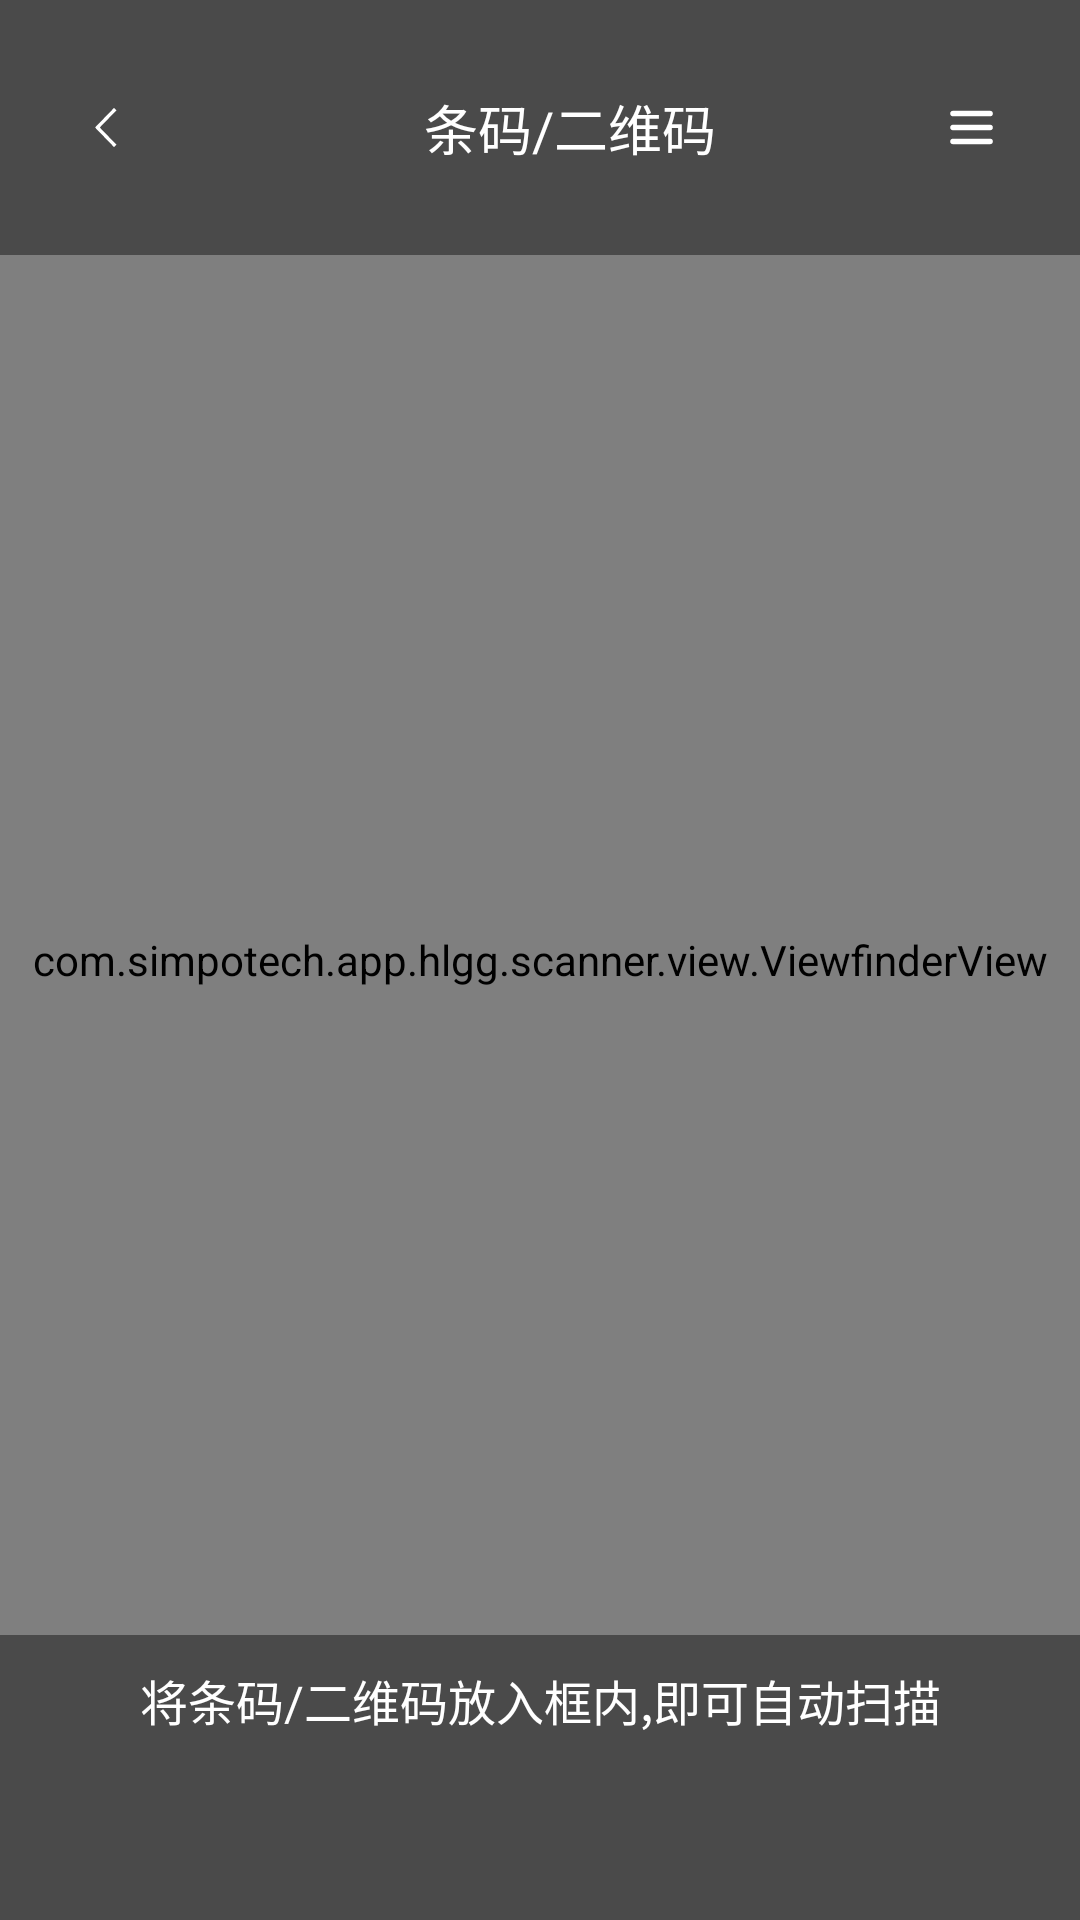

This screen was rendered from an Android layout file. Write that file and the resources it references.
<!-- AndroidManifest.xml: application theme RedTheme -->
<!-- res/layout/capture.xml -->
<?xml version="1.0" encoding="utf-8"?>
<FrameLayout xmlns:android="http://schemas.android.com/apk/res/android"
    xmlns:tools="http://schemas.android.com/tools"
    android:id="@+id/capture_frame"
    android:layout_width="match_parent"
    android:layout_height="match_parent"
    tools:context="com.simpotech.app.hlgg.scanner.CaptureActivity" >

    <SurfaceView
        android:id="@+id/capture_preview_view"
        android:layout_width="match_parent"
        android:layout_height="match_parent"
        android:layout_gravity="center" />

    <com.simpotech.app.hlgg.scanner.view.ViewfinderView
        android:id="@+id/capture_viewfinder_view"
        android:layout_width="match_parent"
        android:layout_height="match_parent"
        android:layout_gravity="center"
        android:background="@android:color/transparent" />

    <LinearLayout
        android:layout_width="match_parent"
        android:layout_height="85.0dip"
        android:background="@color/capture_text_cover_bg"
        android:orientation="horizontal"
        android:weightSum="5.0" >

        <LinearLayout
            android:layout_width="0.0dip"
            android:layout_height="match_parent"
            android:layout_weight="1.0"
            android:gravity="center"
            android:orientation="horizontal" >

            <ImageView
                android:id="@+id/iv_back"
                android:layout_width="35dp"
                android:layout_height="35dp"
                android:padding="8dp"
                android:layout_gravity="center_vertical"
                android:clickable="true"
                android:scaleType="fitCenter"
                android:src="@drawable/vector_sanner_back" />
        </LinearLayout>

        <TextView
            android:id="@+id/capture_top_hint"
            android:layout_width="0.0dip"
            android:layout_height="85.0dip"
            android:layout_gravity="top|center"
            android:layout_weight="3.0"
            android:gravity="center"
            android:paddingLeft="20.0dip"
            android:text="@string/top_hint"
            android:textColor="#ffffffff"
            android:textSize="18sp" />

        <LinearLayout
            android:layout_width="0.0dip"
            android:layout_height="match_parent"
            android:layout_weight="1.0"
            android:gravity="center"
            android:orientation="horizontal" >

            <ImageView
                android:id="@+id/iv_hideLayout"
                android:layout_width="35.0dip"
                android:layout_height="35.0dip"
                android:padding="8dp"
                android:clickable="true"
                android:scaleType="fitCenter"
                android:src="@drawable/vector_sanner_more" />
        </LinearLayout>
    </LinearLayout>

    <LinearLayout
        android:layout_width="match_parent"
        android:layout_height="95.0dip"
        android:layout_gravity="bottom|center"
        android:background="@color/capture_text_cover_bg"
        android:orientation="vertical" >

        <TextView
            android:id="@+id/capture_bottom_hint"
            android:layout_width="match_parent"
            android:layout_height="match_parent"
            android:gravity="top|center_horizontal"
            android:padding="10dp"
            android:text="@string/bottom_hint"
            android:textColor="#ffffffff"
            android:textSize="16sp" />
    </LinearLayout>

</FrameLayout>
<!-- resources referenced by this layout -->
<resources>
  <color name="capture_text_cover_bg">#AA303030</color>
  <!-- drawable vector_sanner_back (drawable) -->
  <?xml version="1.0" encoding="utf-8"?>
  <vector xmlns:android="http://schemas.android.com/apk/res/android"
      android:width="30dp"
      android:height="30dp"
      android:viewportWidth="1024"
      android:viewportHeight="1024">
  
      <path
          android:fillColor="#FFFFFF"
          android:pathData="M629.376,160 L330.624,467.968 L330.624,467.968 L288,512 L330.624,555.968
  L330.688,555.968 L629.376,863.936 L672,819.968 L373.312,512 L672,204.032 Z" />
  </vector>
  <!-- drawable vector_sanner_more (drawable) -->
  <?xml version="1.0" encoding="utf-8"?>
  <vector xmlns:android="http://schemas.android.com/apk/res/android"
          android:width="35dp"
          android:height="35dp"
          android:viewportWidth="1024"
          android:viewportHeight="1024">
  
      <path
          android:fillColor="#FFFFFF"
          android:pathData="M173.338,310.297 L852.341,310.297
  C876.624,310.297,896.374,288.437,896.374,261.563
  S876.623,212.829,852.341,212.829 L173.338,212.829
  C149.064,212.829,129.314,234.689,129.314,261.563
  S149.064,310.297,173.338,310.297 Z" />
      <path
          android:fillColor="#FFFFFF"
          android:pathData="M852.34,463.266 L173.338,463.266 C149.064,463.266,129.314,485.126,129.314,512
  C129.314,538.874,149.065,560.734,173.338,560.734 L852.342,560.734
  C876.625,560.734,896.375,538.866,896.375,512
  C896.374,485.134,876.616,463.266,852.34,463.266 Z" />
      <path
          android:fillColor="#FFFFFF"
          android:pathData="M852.34,713.703 L173.338,713.703
  C149.064,713.703,129.314,735.571,129.314,762.437
  C129.314,789.303,149.065,811.171,173.338,811.171 L852.342,811.171
  C876.625,811.171,896.375,789.311,896.375,762.437 S876.616,713.703,852.34,713.703
  Z" />
  </vector>
  <string name="bottom_hint">将条码/二维码放入框内,即可自动扫描</string>
  <string name="top_hint">条码/二维码</string>
  <style name="RedTheme" parent="Theme.AppCompat.Light.NoActionBar">
  
          
          <item name="colorPrimaryDark">@color/status_red</item>
          
          <item name="colorPrimary">@color/action_red</item>
          
          <item name="colorAccent">@color/control_activated_red</item>
  
          <item name="colorControlNormal">@color/control_normal_red</item>
          <item name="colorControlActivated">@color/control_activated_red</item>
      </style>
  <color name="status_red">#F12C47</color>
  <color name="action_red">#F12C47</color>
  <color name="control_activated_red">#f69988</color>
  <color name="control_normal_red">#AA989898</color>
</resources>
